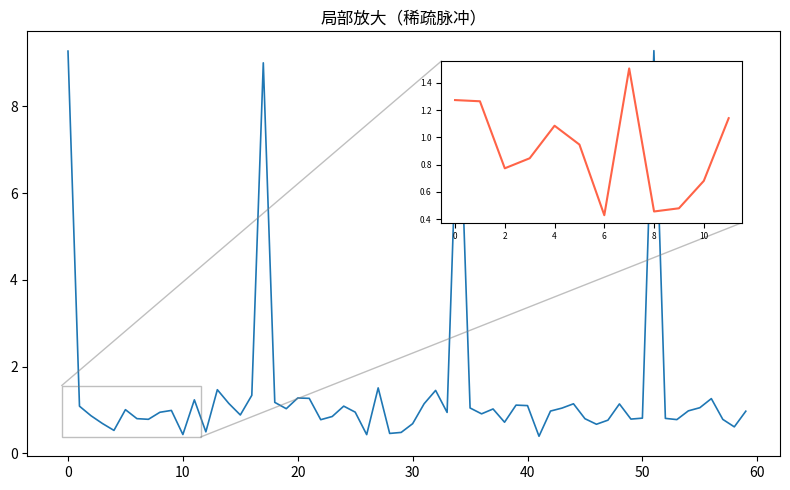

Python code for this plot:
"""局部放大（稀疏脉冲）
数据可视化示例（matplotlib）。主图 + 局部放大插图。
运行后在当前目录生成 'viz_inset_d11'_preview.png。
"""
import matplotlib
matplotlib.use("Agg")
import matplotlib.pyplot as plt
import numpy as np

rng = np.random.default_rng(17)
fig, ax = plt.subplots(figsize=(8, 5))
data = np.array(np.where(np.arange(60) % 17 == 0, 9.0, 1.0) + rng.normal(0, 0.25, 60))
ax.plot(data, linewidth=1.2)
axi = ax.inset_axes([0.55, 0.55, 0.4, 0.38])
seg = data[20:32]
axi.plot(seg, color='tomato'); axi.tick_params(labelsize=6)
ax.indicate_inset_zoom(axi)
ax.set_title("局部放大（稀疏脉冲）")
plt.tight_layout()
plt.savefig("'viz_inset_d11'_preview.png", dpi=110)
print("已生成 'viz_inset_d11'_preview.png")
